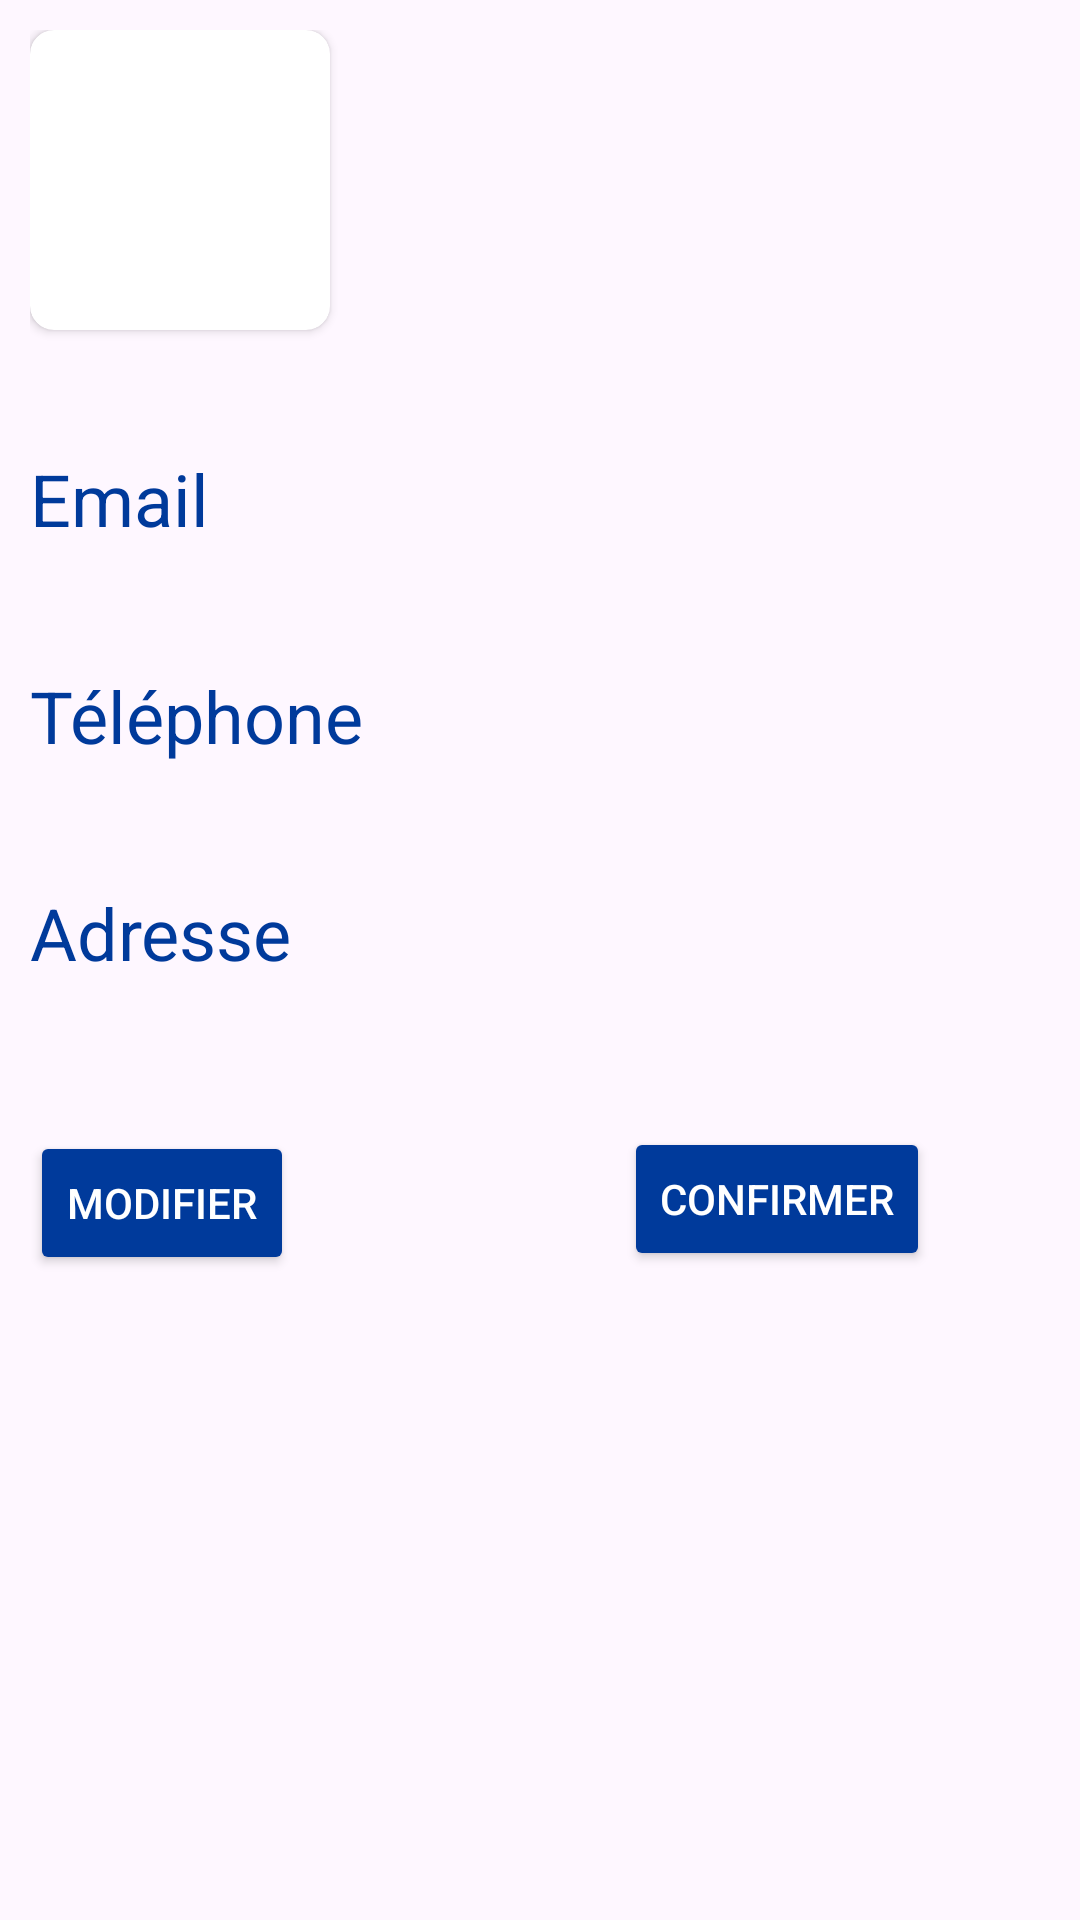

Reconstruct the res/layout file that produces this screen, plus the resources it refers to.
<!-- AndroidManifest.xml: application theme Theme.Projet_stage_mobile_gestion -->
<!-- res/layout/confirmerentreprise.xml -->
<?xml version="1.0" encoding="utf-8"?>
<androidx.constraintlayout.widget.ConstraintLayout
    xmlns:android="http://schemas.android.com/apk/res/android"
    xmlns:tools="http://schemas.android.com/tools"
    xmlns:app="http://schemas.android.com/apk/res-auto"
    android:layout_width="360dp"
    android:layout_height="500dp"
    android:padding="10dp">

    <androidx.cardview.widget.CardView
        android:id="@+id/cardView"
        android:layout_width="100dp"
        android:layout_height="100dp"
        app:cardCornerRadius="8dp"
        android:layout_margin="16dp"
        android:layout_gravity="center"
        tools:ignore="MissingConstraints">

        <ImageView
            android:layout_width="match_parent"
            android:layout_height="match_parent"
            android:src="@drawable/avatar"
            android:scaleType="centerCrop" />

    </androidx.cardview.widget.CardView>

    <TextView
        android:id="@+id/textView"
        style="@style/TitleTextStyle"
        android:layout_width="wrap_content"
        android:layout_height="wrap_content"
        android:layout_marginLeft="15dp"
        android:text=" "
        app:layout_constraintBottom_toBottomOf="@+id/cardView"
        app:layout_constraintStart_toEndOf="@+id/cardView"
        app:layout_constraintTop_toTopOf="@+id/cardView" />

    
    <TextView
        android:id="@+id/popup_email"
        android:layout_width="wrap_content"
        android:layout_height="wrap_content"
        android:text="@string/popup_email"
        android:layout_marginTop="40dp"
        app:layout_constraintStart_toStartOf="@+id/cardView"
        app:layout_constraintTop_toBottomOf="@+id/cardView"
        style="@style/TitleTextStyle"/>

    <TextView
        android:id="@+id/popup_emailEnt"
        android:layout_width="wrap_content"
        android:layout_height="wrap_content"
        android:text=" "
        android:layout_marginLeft="80dp"
        app:layout_constraintBottom_toBottomOf="@+id/popup_email"
        app:layout_constraintStart_toEndOf="@+id/popup_email"
        app:layout_constraintTop_toTopOf="@+id/popup_email"/>
    
    <TextView
        android:id="@+id/popup_tele"
        style="@style/TitleTextStyle"
        android:layout_width="wrap_content"
        android:layout_height="wrap_content"
        android:text="@string/popup_télé"
        android:layout_marginTop="40dp"
        app:layout_constraintStart_toStartOf="@+id/popup_email"
        app:layout_constraintTop_toBottomOf="@+id/popup_email" />

    <TextView
        android:id="@+id/popup_teleEnt"
        android:layout_width="5dp"
        android:layout_height="17dp"
        android:layout_marginTop="40dp"
        android:text=" "
        app:layout_constraintBottom_toBottomOf="@+id/popup_tele"
        app:layout_constraintStart_toStartOf="@+id/popup_emailEnt"
        app:layout_constraintTop_toBottomOf="@+id/popup_emailEnt" />
    
    <TextView
        android:id="@+id/popup_adresse"
        style="@style/TitleTextStyle"
        android:layout_width="wrap_content"
        android:layout_height="wrap_content"
        android:text="@string/popup_adresse"
        android:layout_marginTop="40dp"
        app:layout_constraintStart_toStartOf="@+id/popup_tele"
        app:layout_constraintTop_toBottomOf="@+id/popup_tele" />

    <TextView
        android:id="@+id/popup_adresseEnt"
        android:layout_width="wrap_content"
        android:layout_height="wrap_content"
        android:layout_marginTop="57dp"
        android:text=" "
        app:layout_constraintStart_toStartOf="@+id/popup_teleEnt"
        app:layout_constraintTop_toBottomOf="@+id/popup_teleEnt" />

    <Button
        android:id="@+id/btn_update"
        android:layout_width="wrap_content"
        android:layout_height="wrap_content"
        android:layout_marginTop="50dp"
        android:layout_marginRight="70dp"
        android:backgroundTint="@color/Dark_blue"
        android:text="modifier"
        android:textColor="@color/white"
        app:layout_constraintTop_toBottomOf="@+id/popup_adresse"
        tools:layout_editor_absoluteX="10dp"
        tools:ignore="MissingConstraints" />

    <Button
        android:id="@+id/btn_confirm"
        android:layout_width="wrap_content"
        android:layout_height="wrap_content"
        android:layout_marginTop="56dp"
        android:backgroundTint="@color/Dark_blue"
        android:text="confirmer"
        android:textColor="@color/white"
        android:layout_marginLeft="70dp"
        app:layout_constraintEnd_toEndOf="parent"
        app:layout_constraintStart_toEndOf="@+id/btn_update"
        app:layout_constraintTop_toBottomOf="@+id/popup_adresseEnt" />


</androidx.constraintlayout.widget.ConstraintLayout>
<!-- resources referenced by this layout -->
<resources>
  <color name="Dark_blue">#003A9B</color>
  <color name="white">#FFFFFFFF</color>
  <string name="popup_adresse">Adresse</string>
  <string name="popup_email">Email</string>
  <style name="TitleTextStyle" parent="SubtitleTextStyle">
          <item name="android:textSize">24sp</item>
      </style>
  <style name="Theme.Projet_stage_mobile_gestion" parent="Base.Theme.Projet_stage_mobile_gestion" />
      !--Creer le composant text par defaut--&gt;
  <style name="SubtitleTextStyle" parent="DefaultTextStyle">
          <item name="android:textColor">@color/Dark_blue</item>
      </style>
  <style name="Base.Theme.Projet_stage_mobile_gestion" parent="Theme.Material3.DayNight.NoActionBar">
          
          
      </style>
  <style name="DefaultTextStyle">
          <item name="android:textColor">@color/Light_blue</item>
          <item name="android:textSize">18sp</item>
      </style>
  <color name="Light_blue">#004AC5</color>
</resources>
